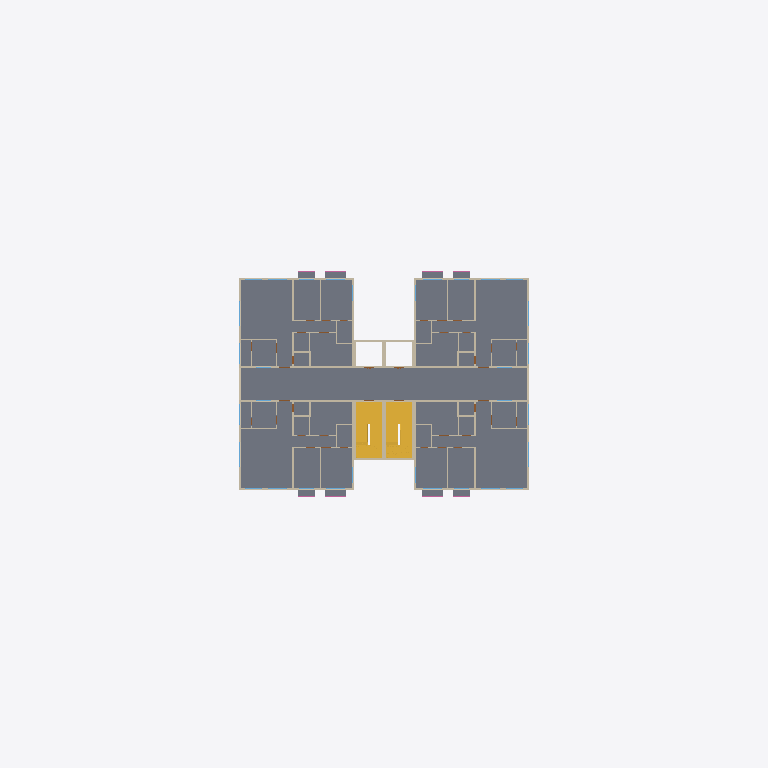
Plan cut of the same IFC building model at storey 'L6' (level 14.80 m, cut at 16.20 m), seen from above with north up, elements coloured by IFC class (only those large enough to see are counted): 62 walls (beige), 9 slabs (grey), 4 stairs (yellow). Cut surfaces are drawn darker.
Extent 68.0 m × 56.0 m × 38.2 m (x, y, z). Storeys (13): L1 at 0.00 m; L2 at 3.60 m; L3 at 6.40 m; L4 at 9.20 m; L5 at 12.00 m; L6 at 14.80 m; L7 at 17.60 m; L8 at 20.40 m; L9 at 23.20 m; L10 at 26.00 m; L11 at 28.80 m; L12 at 31.60 m; RF at 34.40 m. Elements (2148): 1030 IfcWall, 446 IfcDoor, 418 IfcWindow, 107 IfcSlab, 88 IfcRailing, 24 IfcStair, 20 IfcColumn, 12 IfcGeographicElement, 2 IfcTransportElement, 1 IfcTank.

HEADER;
FILE_DESCRIPTION(('ViewDefinition[DesignTransferView]'),'2;1');
FILE_NAME('/dev/null','2026-10-03T16:04:04+00:00',(''),(''),'IfcOpenShell 0.9.0','IfcOpenShell 0.9.0','Nobody');
FILE_SCHEMA(('IFC4X3'));
ENDSEC;
DATA;
#1=IFCPROJECT('0unG8drsDBUhBgpDwKrfii',$,'HDB Point Block Demo',$,$,$,$,(#11),#6);
#14=IFCSITE('0gsinzip18rvnKl1OhdGmn',$,'Demo Site',$,$,#20,$,$,$,$,$,$,$,$);
#179=IFCBUILDING('010DqPCjT0ywIeKz77Qhat',$,'Blk 123',$,$,#186,$,'HDB-style point block (demo)',$,$,$,#180);
#187=IFCBUILDINGSTOREY('20wFPPRw91Vg8J7lhDZLW4',$,'L1',$,$,#325,$,$,$,0.0);
#193=IFCBUILDINGSTOREY('0WykHQkDrE5gpDuG2Nodsf',$,'L2',$,$,#275,$,$,$,3.6);
#199=IFCBUILDINGSTOREY('03xasVnu56xBUxrArraaOv',$,'L3',$,$,#290,$,$,$,6.4);
#205=IFCBUILDINGSTOREY('3FWy7Ej750wfhZrq0VF$E8',$,'L4',$,$,#300,$,$,$,9.2);
#211=IFCBUILDINGSTOREY('23CjfYz3D3fff$F6pcgTgs',$,'L5',$,$,#310,$,$,$,11.999999999999998);
#217=IFCBUILDINGSTOREY('1$AW8W6WX0MBh58TSwcu6x',$,'L6',$,$,#320,$,$,$,14.799999999999999);
#223=IFCBUILDINGSTOREY('1g9U$tiTzDiRXmi6CE2Ud7',$,'L7',$,$,#270,$,$,$,17.6);
#229=IFCBUILDINGSTOREY('1p8usBab12_9yzNM_YGB6u',$,'L8',$,$,#285,$,$,$,20.4);
#235=IFCBUILDINGSTOREY('3oo2VyKvrBHO8FI8$$wCuG',$,'L9',$,$,#295,$,$,$,23.2);
#241=IFCBUILDINGSTOREY('2UychPJc9BHQev2cqXWU$M',$,'L10',$,$,#305,$,$,$,26.0);
#247=IFCBUILDINGSTOREY('3WzFVv8qH8H8QZS9y2J6NF',$,'L11',$,$,#315,$,$,$,28.8);
#253=IFCBUILDINGSTOREY('0sGSvuVIDFavgIvjAKY4fN',$,'L12',$,$,#330,$,$,$,31.6);
#259=IFCBUILDINGSTOREY('2M78lSIgDFr8R7H3lbU1NE',$,'RF',$,$,#280,$,$,$,34.4);
#51840=IFCSLAB('2i1vvQj1HBJunesJihdagT',$,'L6 floor slab',$,$,#145691,#51846,$,.FLOOR.);
#49234=IFCSTAIR('0CBK5fREf2UemlgM_xkZxo',$,'L5 stair 1',$,$,#144560,$,$,.HALF_TURN_STAIR.);
#49439=IFCSTAIR('1cA_kG7Vv03BwcZSSxQmk7',$,'L5 stair 2',$,$,#145060,$,$,.HALF_TURN_STAIR.);
#61655=IFCSTAIR('1Umw0$J$LE19BbNHmwdC5a',$,'L6 stair 1',$,$,#145926,$,$,.HALF_TURN_STAIR.);
#61860=IFCSTAIR('3vQ5fyvjv3hfdj_Nvgr3fC',$,'L6 stair 2',$,$,#146466,$,$,.HALF_TURN_STAIR.);
#52737=IFCWALL('1tq_3Zb3v3yRRbE75Ip69v',$,'#06-101 EXT-W01',$,$,#145756,#52743,$,$);
#55707=IFCWALL('2oCd0y$JX2j9uIkkbt5TeM',$,'#06-103 EXT-W04',$,$,#145426,#55713,$,$);
#57253=IFCWALL('0y9R1bzTD4IwHj5G10Q63u',$,'#06-105 EXT-W01',$,$,#146001,#57259,$,$);
#60063=IFCWALL('2if$AtRl5C7Rcfn9un2b6b',$,'#06-107 EXT-W04',$,$,#146301,#60069,$,$);
#53035=IFCWALL('3w4Ildibz6ORlCtLGox2PW',$,'#06-101 EXT-W02',$,$,#145446,#53041,$,$);
#55523=IFCWALL('3gVFL73Av8vfCvtZ5q7NJj',$,'#06-103 EXT-W03',$,$,#146111,#55529,$,$);
#57551=IFCWALL('319jxihvvEKQGMxoxcM9LH',$,'#06-105 EXT-W02',$,$,#145596,#57557,$,$);
#59959=IFCWALL('3RHjCpKq9EWBZblAcvaj2i',$,'#06-107 EXT-W03',$,$,#146096,#59965,$,$);
#53219=IFCWALL('30Lu2Wf5DByBRKmWMfbcgP',$,'#06-101 EXT-W03',$,$,#145856,#53225,$,$);
#55179=IFCWALL('0kWFJoF2bCJx6Fj$qtAoQ9',$,'#06-103 EXT-W02',$,$,#146386,#55185,$,$);
#57655=IFCWALL('3m_ZSTcp1BQhjvV18ZN6$5',$,'#06-105 EXT-W03',$,$,#145826,#57661,$,$);
#59615=IFCWALL('1emuuvaLT5ef7dy$5ci22$',$,'#06-107 EXT-W02',$,$,#146336,#59621,$,$);
#53563=IFCWALL('2CuFoR9Zv1ceujasiJ7g83',$,'#06-101 EXT-W04',$,$,#145591,#53569,$,$);
#54995=IFCWALL('2rp3yDYgLBL9Vy0riUtZgI',$,'#06-103 EXT-W01',$,$,#145901,#55001,$,$);
#57999=IFCWALL('3ayoOpAeL33vpUTdrzBmKJ',$,'#06-105 EXT-W04',$,$,#145571,#58005,$,$);
#59431=IFCWALL('2wxraR9rLBHuPpvYT_6DVm',$,'#06-107 EXT-W01',$,$,#145846,#59437,$,$);
#62566=IFCSLAB('2sOcsxXJH9wP9Y8h9BqGaJ',$,'#06-101 AC ledge',$,'AC ledge',#146046,#62572,$,.USERDEFINED.);
#63097=IFCSLAB('2x_DH0EwnFgO9jC2oZKdUR',$,'#06-103 AC ledge',$,'AC ledge',#146286,#63103,$,.USERDEFINED.);
#63628=IFCSLAB('2jtr27Vk13yuAhJxljf7Yw',$,'#06-105 AC ledge',$,'AC ledge',#145471,#63634,$,.USERDEFINED.);
#64159=IFCSLAB('3V0oWic7HCPfVhqkpChPyu',$,'#06-107 AC ledge',$,'AC ledge',#145676,#64165,$,.USERDEFINED.);
#52315=IFCWALL('0bDbtdjQ9AHOv90r3JMSmG',$,'L6-STAIR1-W01',$,$,#145806,#52321,$,$);
#52478=IFCWALL('06UcEIcNf5qQa61I3pqY_F',$,'L6-STAIR1-W03',$,$,#146236,#52484,$,$);
#52526=IFCWALL('1Efuf0dB99EvT4SP5E3ANY',$,'L6-STAIR2-W01',$,$,#146441,#52532,$,$);
#52689=IFCWALL('00fJ_U5L5Dxxnz6vtAgPTj',$,'L6-STAIR2-W03',$,$,#145666,#52695,$,$);
#61637=IFCWALL('3V7yDwKkL5w9ePpLOpTEHc',$,'L6 lobby parapet W',$,$,#145821,#61643,$,$);
#52713=IFCWALL('2oQxOc_m5C0ejsEp8btJyB',$,'L6-STAIR2-W04',$,$,#145701,#52719,$,$);
ENDSEC;
